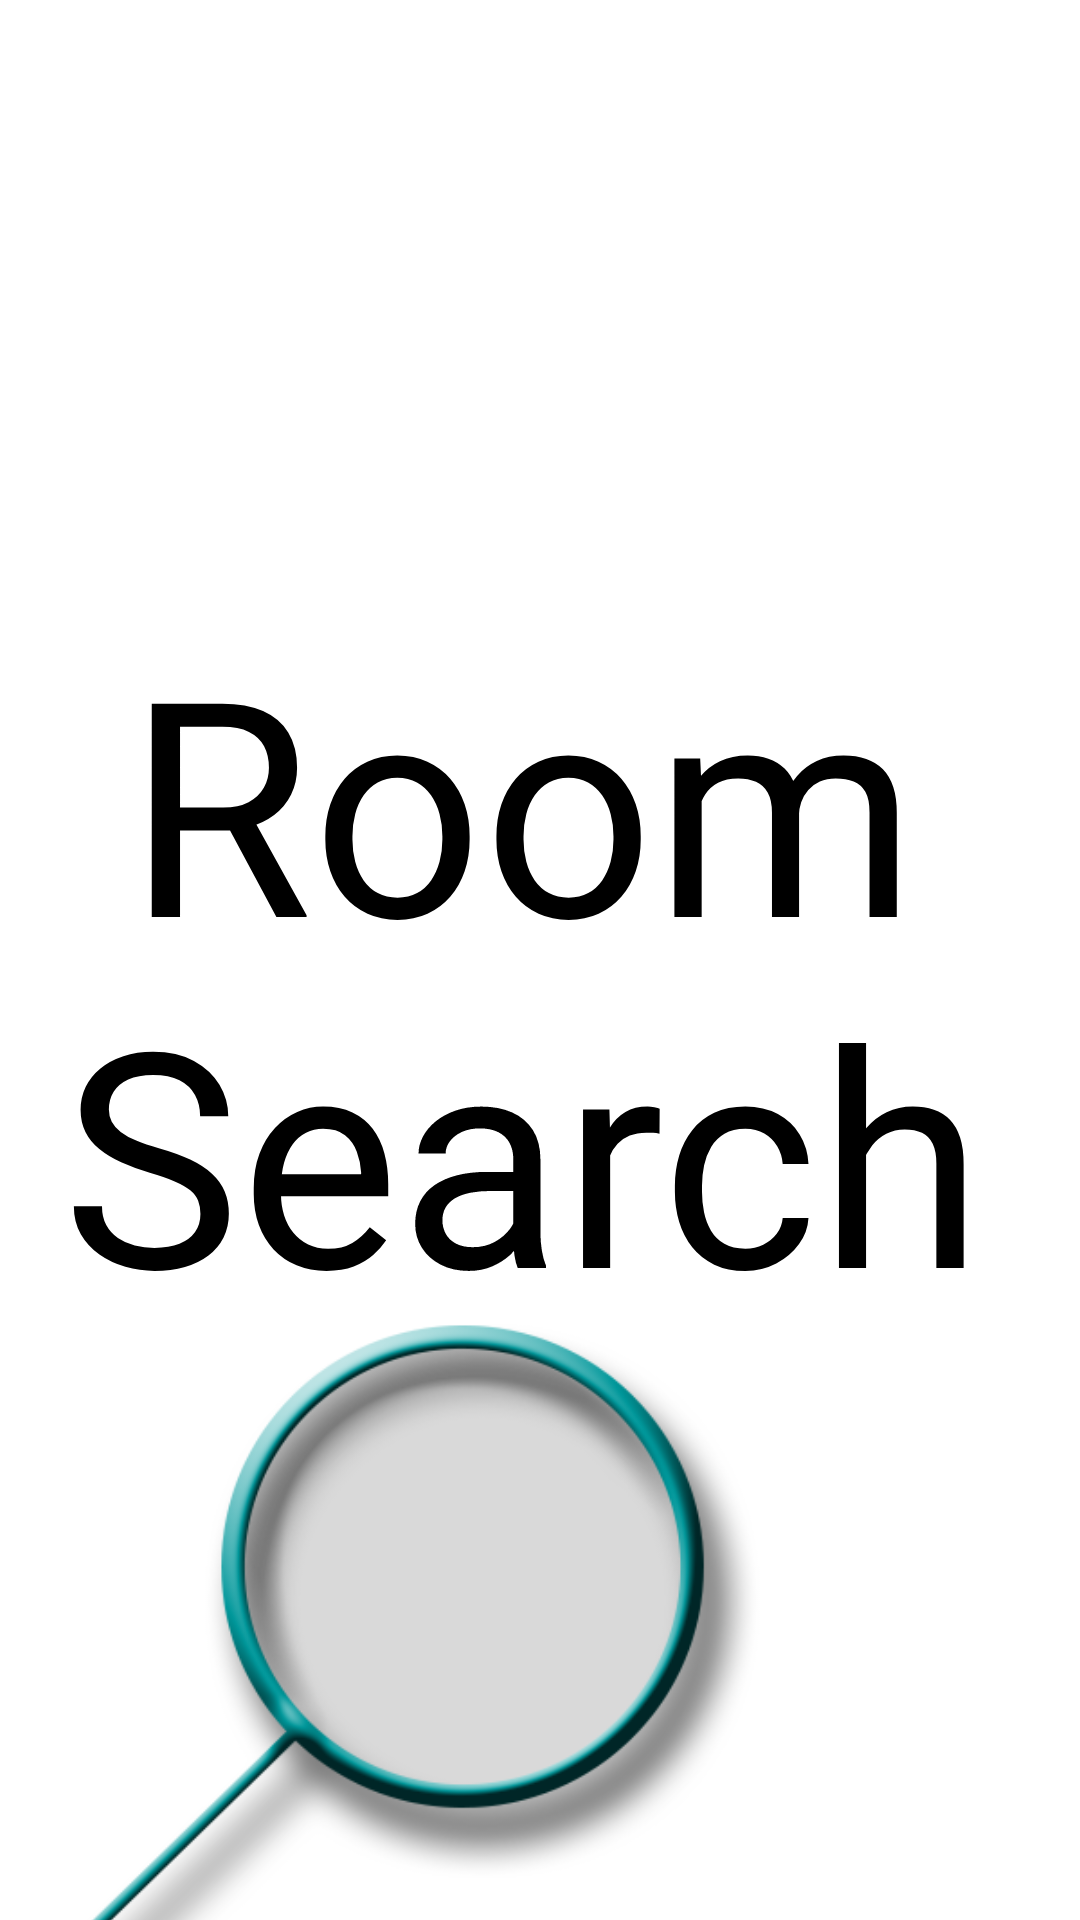

This screen was rendered from an Android layout file. Write that file and the resources it references.
<!-- AndroidManifest.xml: application theme AppTheme -->
<!-- res/layout/activity_room_search.xml -->
<AbsoluteLayout xmlns:android="http://schemas.android.com/apk/res/android"
    xmlns:tools="http://schemas.android.com/tools"
    android:layout_width="match_parent"
    android:layout_height="match_parent" android:id="@+id/start_layout">

    <TextView
        android:id="@+id/textView1"
        android:layout_width="match_parent"
        android:layout_height="wrap_content"
        android:layout_x="-6dp"
        android:layout_y="200dp"
        android:gravity="center"
        android:text="@string/title_activity_room_search"
        android:textAppearance="?android:attr/textAppearanceLarge"
        android:textSize="100dp" />

    <TextView
        android:id="@+id/textView2"
        android:layout_width="739dp"
        android:layout_height="wrap_content"
        android:layout_x="30dp"
        android:layout_y="777dp"
        android:gravity="center"
        android:text="@string/wfr"
        android:textSize="80dp" />

    <ImageView
        android:id="@+id/image_lupe"
        android:layout_width="wrap_content"
        android:layout_height="wrap_content"
        android:layout_x="-93dp"
        android:layout_y="293dp"
        android:src="@drawable/lupe_seq" />

</AbsoluteLayout>
<!-- resources referenced by this layout -->
<resources>
  <!-- drawable lupe_seq: png bitmap (drawable-mdpi, 67901 bytes) -->
  <string name="title_activity_room_search">Room Search</string>
  <string name="wfr">Ich finde deinen Raum an der Beuth.</string>
  <style name="AppTheme" parent="android:Theme.Light" />
</resources>
